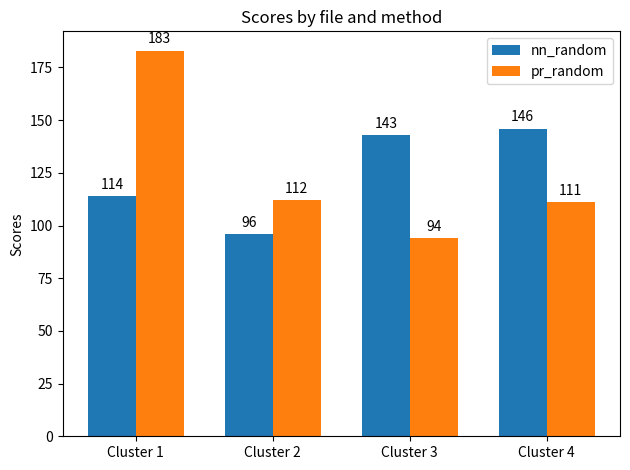

This figure's Python source:
import matplotlib
import matplotlib.pyplot as plt
import numpy as np


labels = ['Cluster 1', 'Cluster 2', 'Cluster 3', 'Cluster 4']
nn_random = [114, 96, 143, 146]
pr_random = [183, 112, 94, 111]

x = np.arange(len(labels))  # the label locations
width = 0.35  # the width of the bars

fig, ax = plt.subplots()
rects1 = ax.bar(x - width/2, nn_random, width, label='nn_random')
rects2 = ax.bar(x + width/2, pr_random, width, label='pr_random')

# Add some text for labels, title and custom x-axis tick labels, etc.
ax.set_ylabel('Scores')
ax.set_title('Scores by file and method')
ax.set_xticks(x)
ax.set_xticklabels(labels)
ax.legend()


def autolabel(rects):
    """Attach a text label above each bar in *rects*, displaying its height."""
    for rect in rects:
        height = rect.get_height()
        ax.annotate('{}'.format(height),
                    xy=(rect.get_x() + rect.get_width() / 2, height),
                    xytext=(0, 3),  # 3 points vertical offset
                    textcoords="offset points",
                    ha='center', va='bottom')


autolabel(rects1)
autolabel(rects2)

fig.tight_layout()

plt.show()